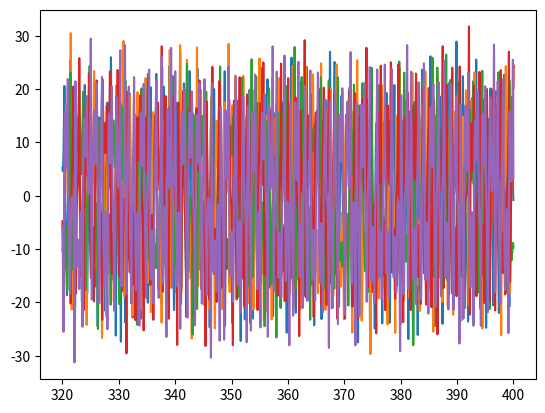

Write the Python code that produced this figure.
# -*- coding: utf-8 -*-
"""
Created on Fri Mar  5 16:56:42 2021

@author: myersau3
"""
def degree_matrix(A):
    import numpy as np
    n = len(A[0]) #get degree of graph
    d = np.sum(A, axis = 1) #get degree vector from graph
    D = np.zeros((n,n)) #initialize degree matrix as zeros
    np.fill_diagonal(D, d) #fill diagonal with degree vector
    return D

def graph_laplacian(A):
    A = np.array(A)
    D = degree_matrix(A) #get degree matrix from adjacency matrix
    L = D - A #difference between degree matrix and adjacency matrix is graph laplacian
    return L

def lorenz(u1, u2, u3, parameters):
    rho, sigma, beta = parameters
    u1_dot = sigma*(u2 - u1)
    u2_dot = u1*(rho-u3) - u2
    u3_dot = u1*u2 - beta*u3
    return np.array([u1_dot, u2_dot, u3_dot])

def coupled_lorenz_system(t, A, Tau, U_0, parameters, eps):
    U = U_0
    N = len(A[0])
    import numpy as np
    dt = np.mean(np.diff(t))
    Us=[U]
    for t_i in range(len(t)):
        G_u = []
        for u in U:
            g_u_i = lorenz(u[0], u[1], u[2], parameters)
            G_u.append(g_u_i)
        G_u = np.array(G_u)
        dU = G_u + eps*np.matmul(A,U)
        U = U + dU*dt
        Us.append(U)
    Us = Us[:-1]
    return np.array(Us)
        
    
    
    

# In[ ]:


if __name__ == '__main__':
    import numpy as np
    import matplotlib.pyplot as plt
    #NxN adjacency matrix decribing influence between systems
    N = 5
    A = np.random.rand(N,N)-0.5
    A = A + A.T
    np.fill_diagonal(A,0)
    #A[A>0.5] = 1
    
    #nxn linking matrix
    n = 3
    Tau = np.zeros((n,n))
    Tau[1][0] = 1
    
    #Nxn initial conditions matrix
    U_0 = np.random.rand(N,n)-0.5
    #U_0 = np.zeros((N,n))
    #U_0[0][0] = 1
    
    #parameters for lorenz
    parameters = [60,10,8/3]\
    
    #set time of solution
    T = 400
    fs = 100
    t = np.linspace(0,T,fs*T)
    
    eps = 0.4
    
    U = coupled_lorenz_system(t, A, Tau, U_0, parameters, eps)

    xs = U.T[0]
    ys = U.T[1]
    zs = U.T[2]
    keep_time = 80
        
    
    for i in range(N):
        plt.plot(t[-fs*keep_time:], xs[i][-fs*keep_time:])
    plt.show()
            
            
            
    
    
    
    
    
    
    
    
    
    
    
    
    
    
    
    
    
    
    
    
    
    
    
    
    
    